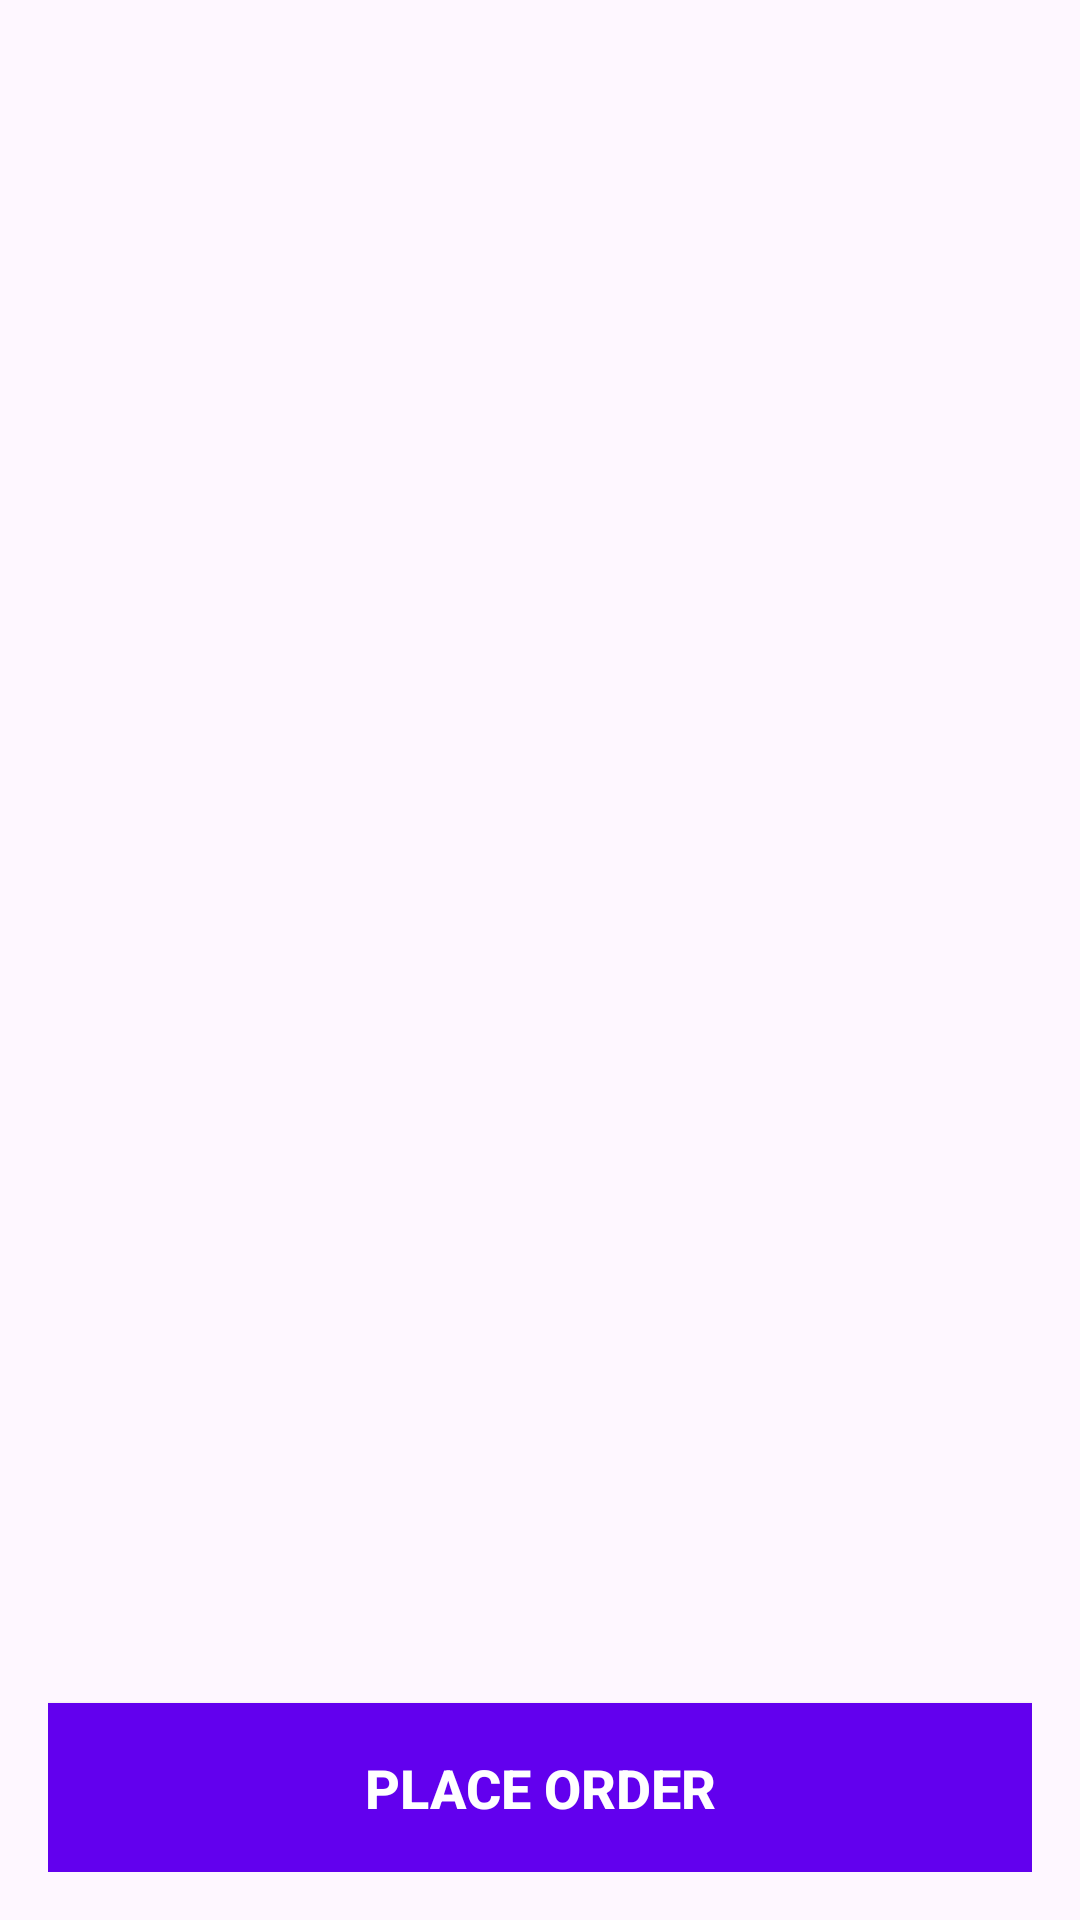

Android layout source for this screen:
<!-- AndroidManifest.xml: application theme Theme.MaggiePoint -->
<!-- res/layout/fragment_item_detail.xml -->
<?xml version="1.0" encoding="utf-8"?>
<RelativeLayout xmlns:android="http://schemas.android.com/apk/res/android"
    android:layout_width="match_parent"
    android:layout_height="match_parent"
    android:padding="16dp">

    <ScrollView
        android:layout_width="match_parent"
        android:layout_height="match_parent"
        android:layout_above="@+id/placeOrderButton">

        <LinearLayout
            android:layout_width="match_parent"
            android:layout_height="wrap_content"
            android:orientation="vertical">

            <ImageView
                android:id="@+id/itemImage"
                android:layout_width="match_parent"
                android:layout_height="200dp"
                android:scaleType="centerCrop"
                android:src="@drawable/placeholder_image" />

            <TextView
                android:id="@+id/itemName"
                android:layout_width="wrap_content"
                android:layout_height="wrap_content"
                android:paddingTop="8dp"
                android:textSize="24sp"
                android:textStyle="bold" />

            <TextView
                android:id="@+id/itemPrice"
                android:layout_width="wrap_content"
                android:layout_height="wrap_content"
                android:paddingTop="4dp"
                android:textSize="20sp" />

        </LinearLayout>
    </ScrollView>

    <Button
        android:id="@+id/placeOrderButton"
        android:layout_width="match_parent"
        android:layout_height="wrap_content"
        android:layout_alignParentBottom="true"
        android:layout_marginTop="16dp"
        android:background="@color/color_primary"
        android:text="Place Order"
        android:textColor="@android:color/white"
        android:textSize="18sp"
        android:textStyle="bold"
        android:padding="16dp" />

</RelativeLayout>
<!-- resources referenced by this layout -->
<resources>
  <color name="color_primary">#6200EE</color>
  <style name="Theme.MaggiePoint" parent="Base.Theme.MaggiePoint" />
  <style name="Base.Theme.MaggiePoint" parent="Theme.Material3.DayNight.NoActionBar">
          
          
      </style>
</resources>
